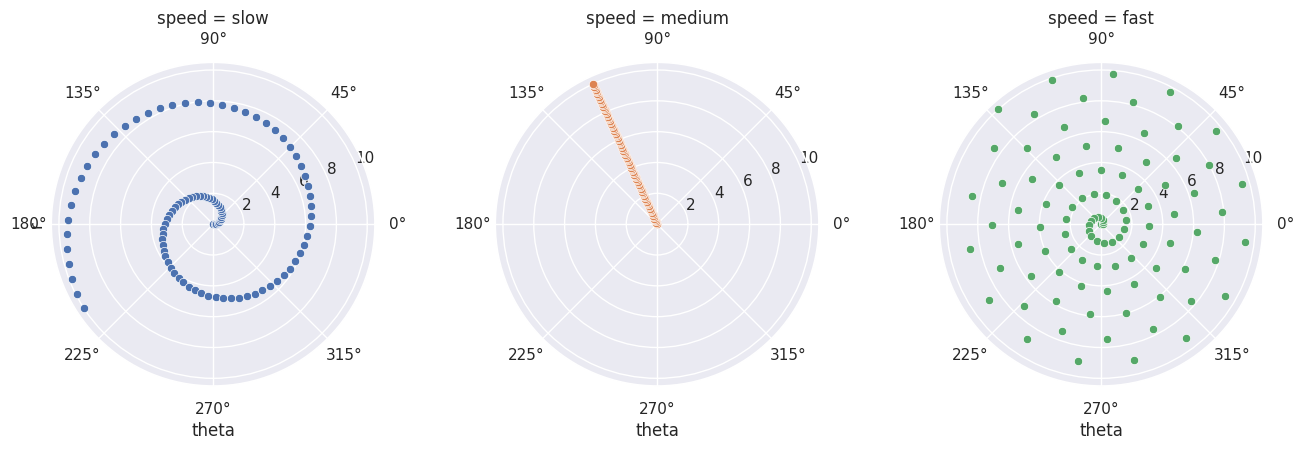

Source code (Python):
#######################################################
# FacetGrid  boxplots
#######################################################
import matplotlib.pyplot as plt
import seaborn as sns
import numpy as np
import pandas as pd


r = np.linspace(0, 10, num=100)
df = pd.DataFrame({'r':r, 'slow':r, 'medium':2, 'fast':4*r})
df = pd.melt(df, id_vars=['r'], var_name='speed', value_name='theta')

sns.set()
g = sns.FacetGrid(	df, 
					col='speed',
					hue='speed',
					subplot_kws={'projection':'polar'},
					height=4.5,
					sharex=False,
					sharey=False,
					despine=False	)
g.map(sns.scatterplot, 'theta', 'r')
plt.show()
